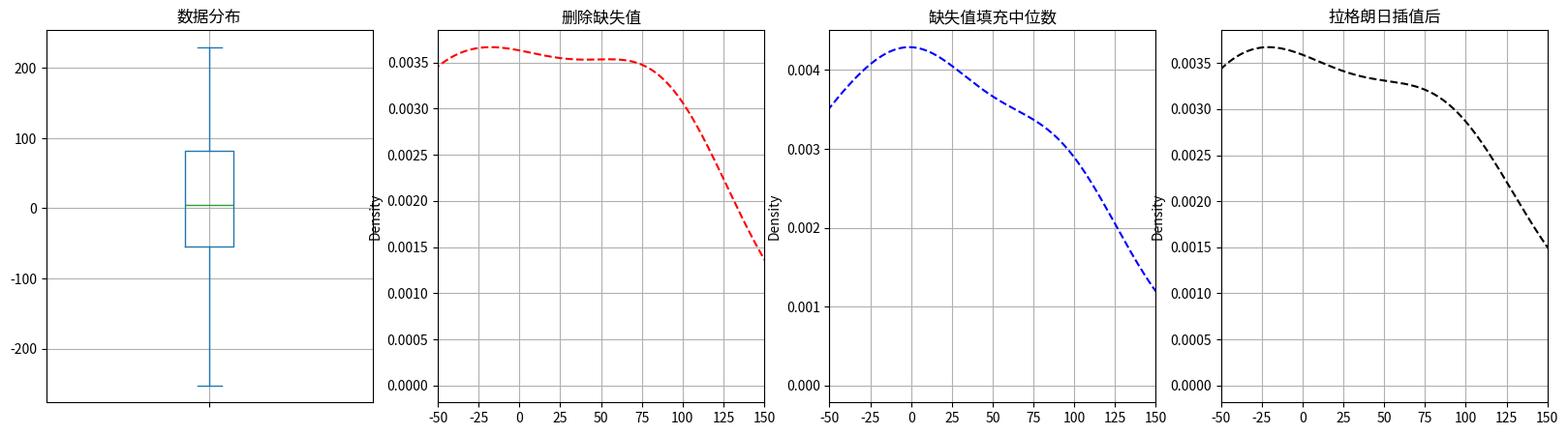

Source code (Python):
import warnings
warnings.filterwarnings('ignore')

import numpy as np
import pandas as pd
import matplotlib.pyplot as plt
from scipy.interpolate import lagrange


# =========================
# 1. 简单缺失值填补
# =========================

s = pd.Series([12, np.nan, 33, 45, np.nan, 66, 67, 80, 90, np.nan])

u = s.mean()
me = s.median()
mod = s.mode()

print('均值为: %.2f, 中位数为: %.2f' % (u, me))
print('众数为:', mod.tolist())

# 用均值填补
s1 = s.copy()
s1.fillna(u, inplace=True)
print('均值填补:')
print(s1)

# 用中位数填补
s2 = s.copy()
s2.fillna(me, inplace=True)
print('中位数填补:')
print(s2)

# 用众数填补
s3 = s.copy()
s3.fillna(mod[0], inplace=True)
print('众数填补:')
print(s3)

# 临近值填补，用前值插补
s4 = s.copy()
s4.ffill(inplace=True)
print('临近值填补:')
print(s4)


# =========================
# 2. 拉格朗日插值法
# =========================

data = pd.Series(np.random.randn(100) * 100)

# 设置缺失值
data[[3, 6, 33, 56, 45, 66, 67, 80, 90]] = np.nan

print('拉格朗日插值法:')
print(data.head())

print('总数据量:%i' % len(data))

data_na = data[data.isnull()]

print('缺失值数据量:%i' % len(data_na))
print('缺失数据占比:%.2f%%' % (len(data_na) / len(data) * 100))

# 中位数填充
data_c = data.fillna(data.median())


# 定义拉格朗日插值函数
def na_c(s, n, k=5):
    start = max(n - k, 0)
    end = min(n + k + 1, len(s))

    y = s.iloc[start:end]
    y = y[y.notnull()]

    return lagrange(y.index, list(y))(n)


fig, axes = plt.subplots(1, 4, figsize=(20, 5))

# 原始数据分布
data.plot.box(
    ax=axes[0],
    grid=True,
    title='数据分布'
)

# 删除缺失值后的分布
data.dropna().plot(
    kind='kde',
    style='--r',
    ax=axes[1],
    grid=True,
    title='删除缺失值',
    xlim=[-50, 150]
)

# 中位数填充后的分布
data_c.plot(
    kind='kde',
    style='--b',
    ax=axes[2],
    grid=True,
    title='缺失值填充中位数',
    xlim=[-50, 150]
)

# 拉格朗日插值
na_re = []

for i in range(len(data)):
    if pd.isnull(data.iloc[i]):
        value = na_c(data, i)
        data.iloc[i] = value
        print(value)
        na_re.append(value)

# 清除插值后仍存在的缺失值
data.dropna(inplace=True)

# 拉格朗日插值后的分布
data.plot(
    kind='kde',
    style='--k',
    ax=axes[3],
    grid=True,
    title='拉格朗日插值后',
    xlim=[-50, 150]
)

plt.show()
